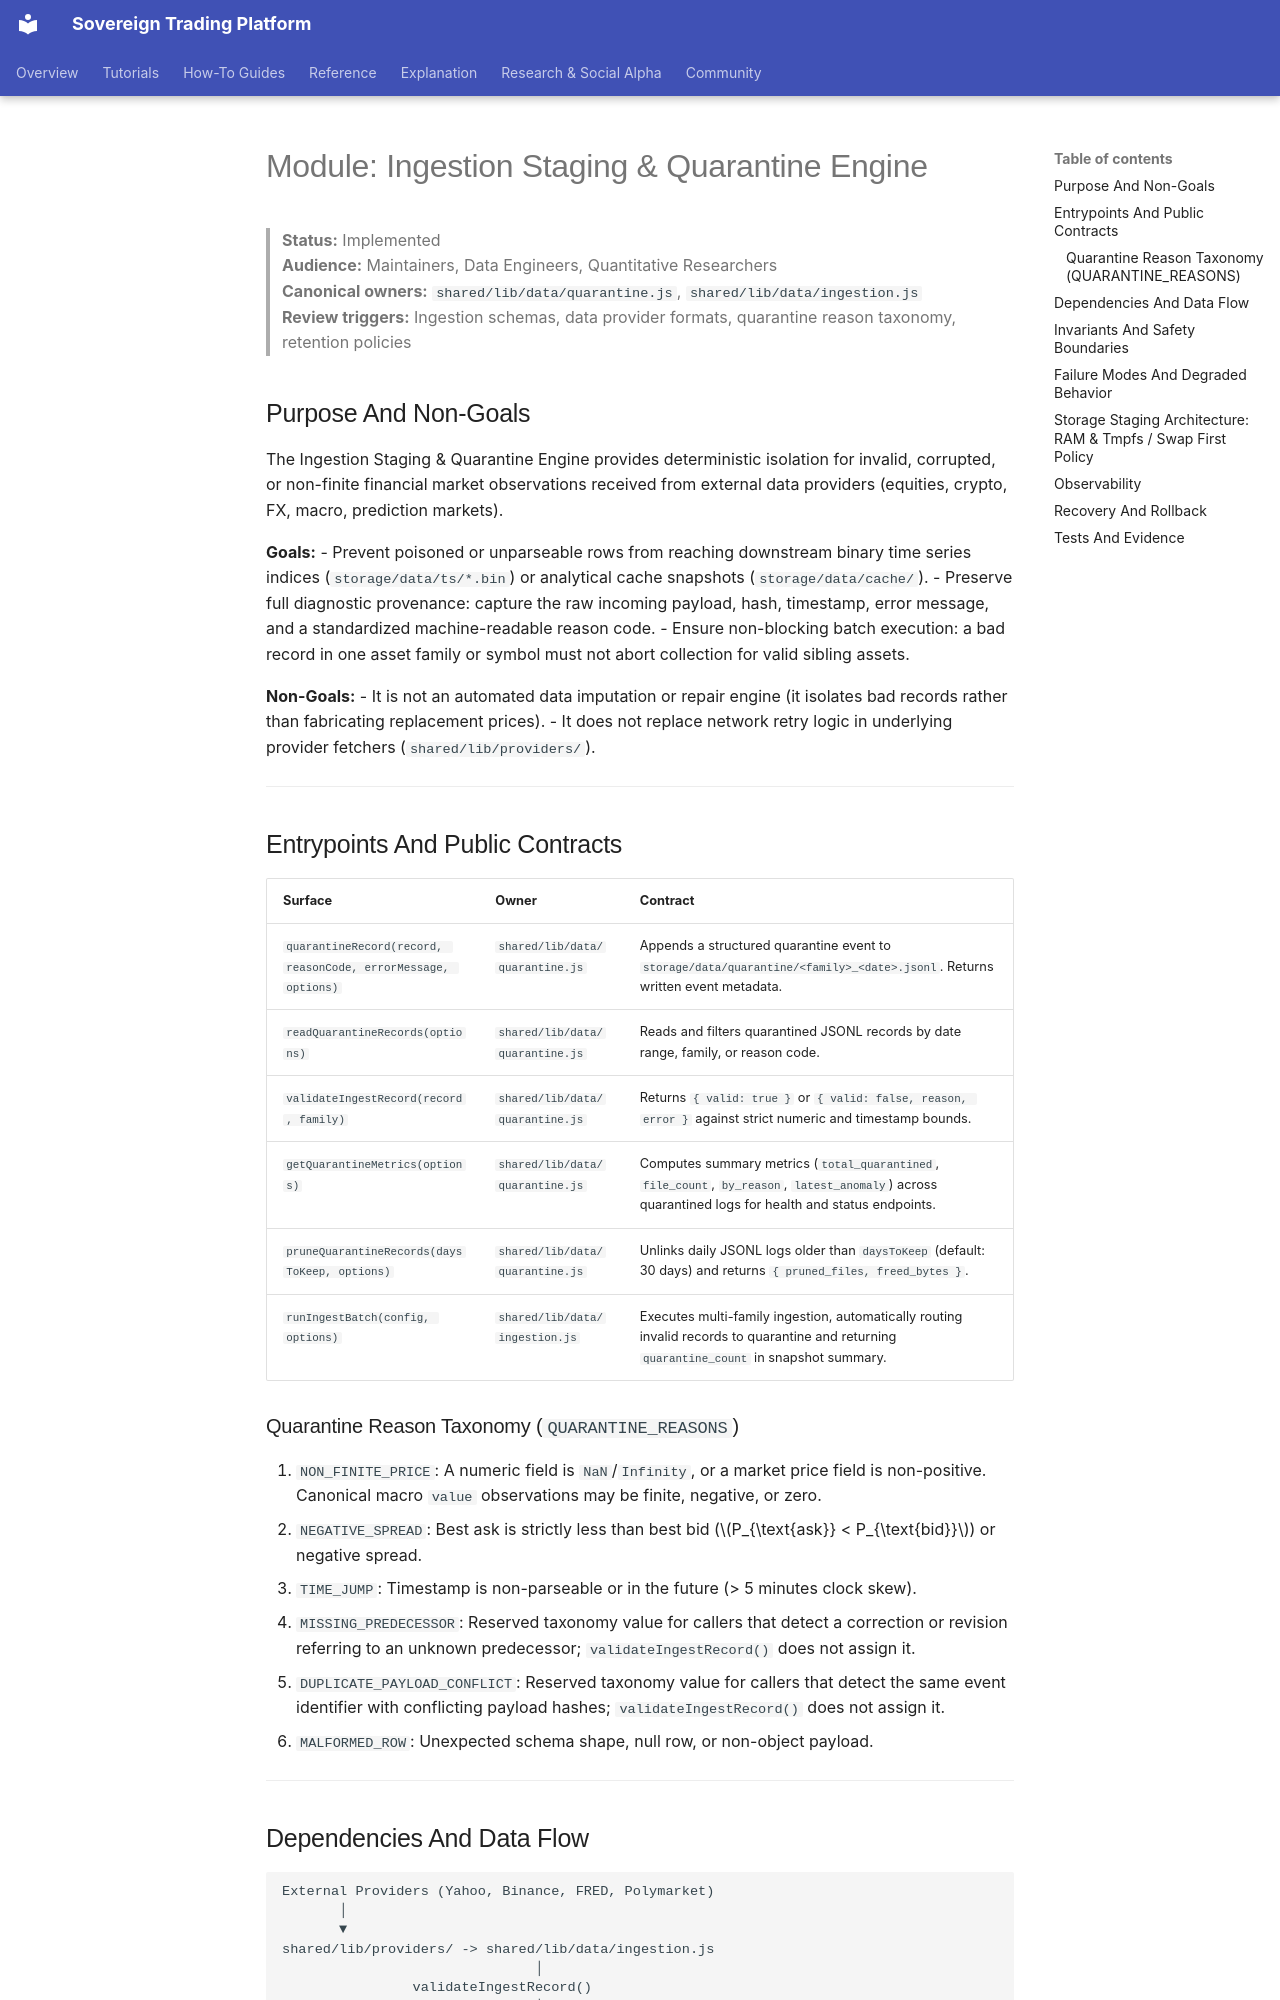

repository: vgbn2/personal_finance_draft · page: modules/ingestion-quarantine/index.html · generator: mkdocs

# Module: Ingestion Staging & Quarantine Engine

> **Status:** Implemented  
> **Audience:** Maintainers, Data Engineers, Quantitative Researchers  
> **Canonical owners:** `shared/lib/data/quarantine.js`, `shared/lib/data/ingestion.js`  
> **Review triggers:** Ingestion schemas, data provider formats, quarantine reason taxonomy, retention policies  

## Purpose And Non-Goals

The Ingestion Staging & Quarantine Engine provides deterministic isolation for invalid, corrupted, or non-finite financial market observations received from external data providers (equities, crypto, FX, macro, prediction markets). 

**Goals:**
- Prevent poisoned or unparseable rows from reaching downstream binary time series indices (`storage/data/ts/*.bin`) or analytical cache snapshots (`storage/data/cache/`).
- Preserve full diagnostic provenance: capture the raw incoming payload, hash, timestamp, error message, and a standardized machine-readable reason code.
- Ensure non-blocking batch execution: a bad record in one asset family or symbol must not abort collection for valid sibling assets.

**Non-Goals:**
- It is not an automated data imputation or repair engine (it isolates bad records rather than fabricating replacement prices).
- It does not replace network retry logic in underlying provider fetchers (`shared/lib/providers/`).

---

## Entrypoints And Public Contracts

| Surface | Owner | Contract |
|---|---|---|
| `quarantineRecord(record, reasonCode, errorMessage, options)` | `shared/lib/data/quarantine.js` | Appends a structured quarantine event to `storage/data/quarantine/<family>_<date>.jsonl`. Returns written event metadata. |
| `readQuarantineRecords(options)` | `shared/lib/data/quarantine.js` | Reads and filters quarantined JSONL records by date range, family, or reason code. |
| `validateIngestRecord(record, family)` | `shared/lib/data/quarantine.js` | Returns `{ valid: true }` or `{ valid: false, reason, error }` against strict numeric and timestamp bounds. |
| `getQuarantineMetrics(options)` | `shared/lib/data/quarantine.js` | Computes summary metrics (`total_quarantined`, `file_count`, `by_reason`, `latest_anomaly`) across quarantined logs for health and status endpoints. |
| `pruneQuarantineRecords(daysToKeep, options)` | `shared/lib/data/quarantine.js` | Unlinks daily JSONL logs older than `daysToKeep` (default: 30 days) and returns `{ pruned_files, freed_bytes }`. |
| `runIngestBatch(config, options)` | `shared/lib/data/ingestion.js` | Executes multi-family ingestion, automatically routing invalid records to quarantine and returning `quarantine_count` in snapshot summary. |

### Quarantine Reason Taxonomy (`QUARANTINE_REASONS`)

1. `NON_FINITE_PRICE`: A numeric field is `NaN`/`Infinity`, or a market price field is non-positive. Canonical macro `value` observations may be finite, negative, or zero.
2. `NEGATIVE_SPREAD`: Best ask is strictly less than best bid ($P_{\text{ask}} < P_{\text{bid}}$) or negative spread.
3. `TIME_JUMP`: Timestamp is non-parseable or in the future (> 5 minutes clock skew).
4. `MISSING_PREDECESSOR`: Reserved taxonomy value for callers that detect a correction or revision referring to an unknown predecessor; `validateIngestRecord()` does not assign it.
5. `DUPLICATE_PAYLOAD_CONFLICT`: Reserved taxonomy value for callers that detect the same event identifier with conflicting payload hashes; `validateIngestRecord()` does not assign it.
6. `MALFORMED_ROW`: Unexpected schema shape, null row, or non-object payload.

---
